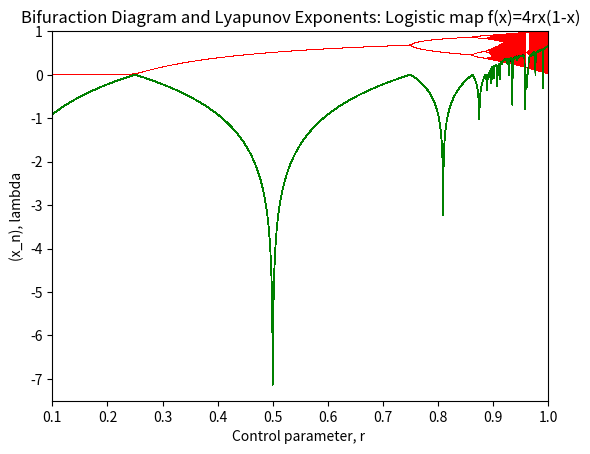

Source code (Python):
import numpy, matplotlib.pyplot as plt

def f(r,x):
    return 4*r*x*(1.0-x)

def df(r,x):
    return 4*r-8*r*x

N = 2000
rrange = numpy.linspace(0.1,1,2000)

#Create arrays to store lyapunov exponents at each parameter value
lexp = []
rlexp = []

for r in rrange:
    #Set initial condition
    x_n = 0.65

    #Remove initial transient iterations
    for i in range(100):
        x_n = f(r,x_n)

    #Bifurcation
    rlist = []
    x = []

    for i in range(N):
        x_n = f(r,x_n)
        rlist.append(r)
        x.append(x_n)
    plt.plot(rlist, x, 'r,')

    #Estimate lyapunov exponents over N iterations
    l = 0.0

    for i in range(N):
        x_n = f(r,x_n)
        l = l + numpy.log(abs(df(r,x_n)))

    #Get average of lyapunov exponent per iteration
    l = l/float(N)
    lexp.append(l)
    rlexp.append(r)
    plt.plot(rlexp,lexp,'g-',linewidth=0.6)

plt.axis([0.1,1.0,-7.5,1])
#plt.axis([0.7,1.0,-3.5,1])
#plt.axis([0.85,1.0,-1.5,1])
plt.title('Bifuraction Diagram and Lyapunov Exponents: Logistic map f(x)=4rx(1-x)')
plt.xlabel('Control parameter, r ')
plt.ylabel('(x_n), lambda')
plt.show()